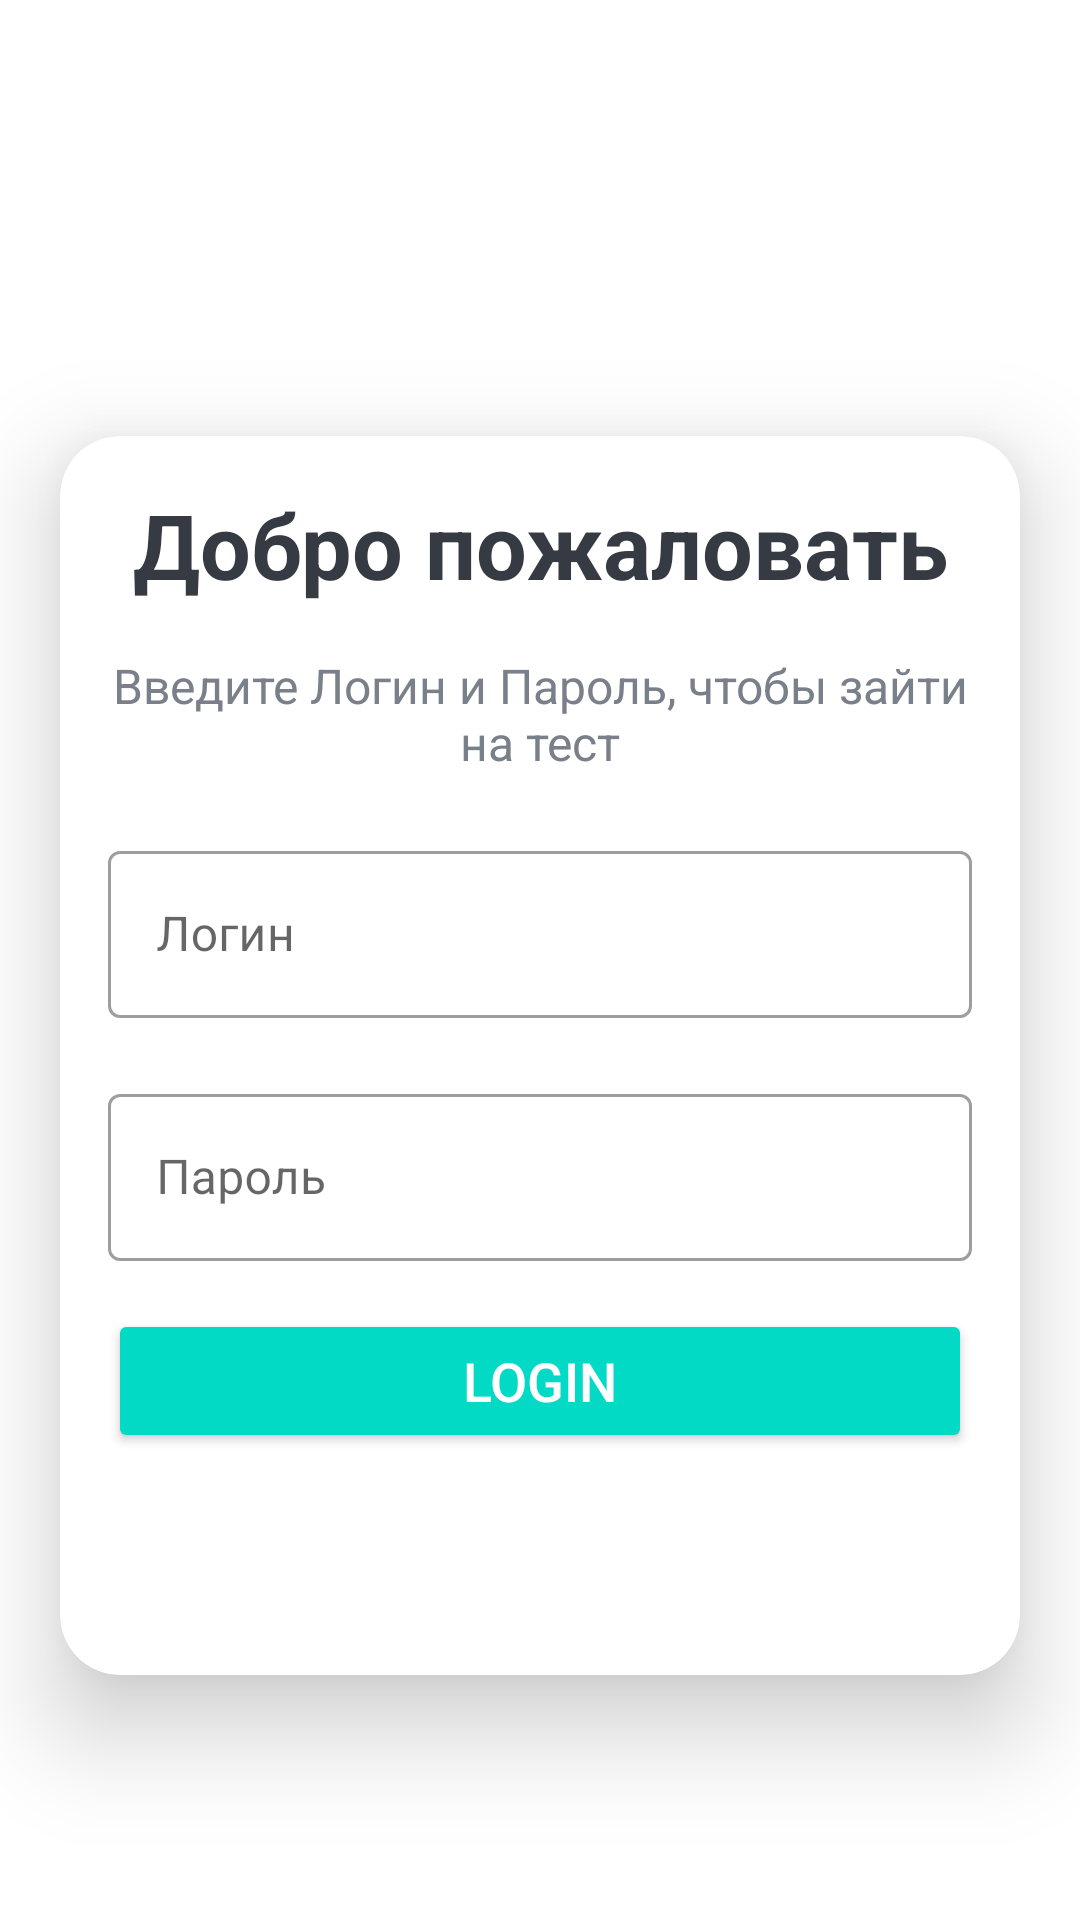

Layout XML and referenced resources for this Android screen:
<!-- AndroidManifest.xml: activity theme Theme.MaterialComponents.DayNight.NoActionBar -->
<!-- res/layout/activity_login.xml -->
<?xml version="1.0" encoding="utf-8"?>
<LinearLayout xmlns:android="http://schemas.android.com/apk/res/android"
    xmlns:app="http://schemas.android.com/apk/res-auto"
    xmlns:tools="http://schemas.android.com/tools"
    android:layout_width="match_parent"
    android:layout_height="match_parent"
    android:gravity="center"
    android:background="@drawable/ic_bg"
    android:orientation="vertical"
    tools:context=".MainActivity">

    <TextView
        android:id="@+id/tv_app_name"
        android:layout_width="match_parent"
        android:layout_height="wrap_content"
        android:layout_marginBottom="30dp"
        android:text="@string/app_name"
        android:gravity="center"
        android:textColor="@android:color/white"
        android:textSize="25sp"
        android:textStyle="bold" />

    <androidx.cardview.widget.CardView
        android:id="@+id/cv_main"
        android:layout_width="match_parent"
        android:layout_height="wrap_content"
        android:layout_marginStart="20dp"
        android:layout_marginEnd="20dp"
        android:background="@android:color/white"
        app:cardCornerRadius="20dp"
        app:cardElevation="20dp">

        <LinearLayout
            android:layout_width="match_parent"
            android:layout_height="413dp"
            android:orientation="vertical"
            android:padding="16dp">

            <TextView
                android:id="@+id/tv_title"
                android:layout_width="match_parent"
                android:layout_height="wrap_content"
                android:gravity="center"
                android:text="@string/welcome_text"
                android:textColor="#363A43"
                android:textSize="30sp"
                android:textStyle="bold" />

            <TextView
                android:id="@+id/tv_description"
                android:layout_width="match_parent"
                android:layout_height="wrap_content"
                android:layout_marginTop="16dp"
                android:gravity="center"
                android:text="@string/enter_test"
                android:textColor="#7A8089"
                android:textSize="16sp" />

            <com.google.android.material.textfield.TextInputLayout
                android:id="@+id/til_username"
                style="@style/Widget.MaterialComponents.TextInputLayout.OutlinedBox"
                android:layout_width="match_parent"
                android:layout_height="wrap_content"
                android:layout_marginTop="20dp">

                <EditText
                    android:id="@+id/et_username"
                    android:layout_width="match_parent"
                    android:layout_height="wrap_content"
                    android:hint="@string/username"
                    android:imeOptions="actionGo"
                    android:inputType="textCapWords"
                    tools:ignore="SpeakableTextPresentCheck" />

            </com.google.android.material.textfield.TextInputLayout>
            <com.google.android.material.textfield.TextInputLayout
                android:id="@+id/til_password"
                style="@style/Widget.MaterialComponents.TextInputLayout.OutlinedBox"
                android:layout_width="match_parent"
                android:layout_height="wrap_content"
                android:layout_marginTop="20dp">

                <EditText
                    android:id="@+id/et_password"
                    android:layout_width="match_parent"
                    android:layout_height="wrap_content"
                    android:hint="@string/password"
                    android:imeOptions="actionGo"
                    android:inputType="textPassword"
                    tools:ignore="SpeakableTextPresentCheck" />

            </com.google.android.material.textfield.TextInputLayout>

            <Button
                android:id="@+id/btn_login"
                android:layout_width="match_parent"
                android:layout_height="wrap_content"
                android:layout_marginTop="16dp"
                android:backgroundTint="@color/teal_200"
                android:text="@string/btn_login"
                android:textColor="@android:color/white"
                android:textSize="18sp" />




        </LinearLayout>
    </androidx.cardview.widget.CardView>
</LinearLayout>
<!-- resources referenced by this layout -->
<resources>
  <color name="teal_200">#FF03DAC5</color>
  <string name="app_name">QuizApp</string>
  <string name="btn_login">Login</string>
  <string name="enter_test">Введите Логин и Пароль, чтобы зайти на тест</string>
  <string name="password">Пароль</string>
  <string name="username">Логин</string>
  <string name="welcome_text">Добро пожаловать</string>
</resources>
